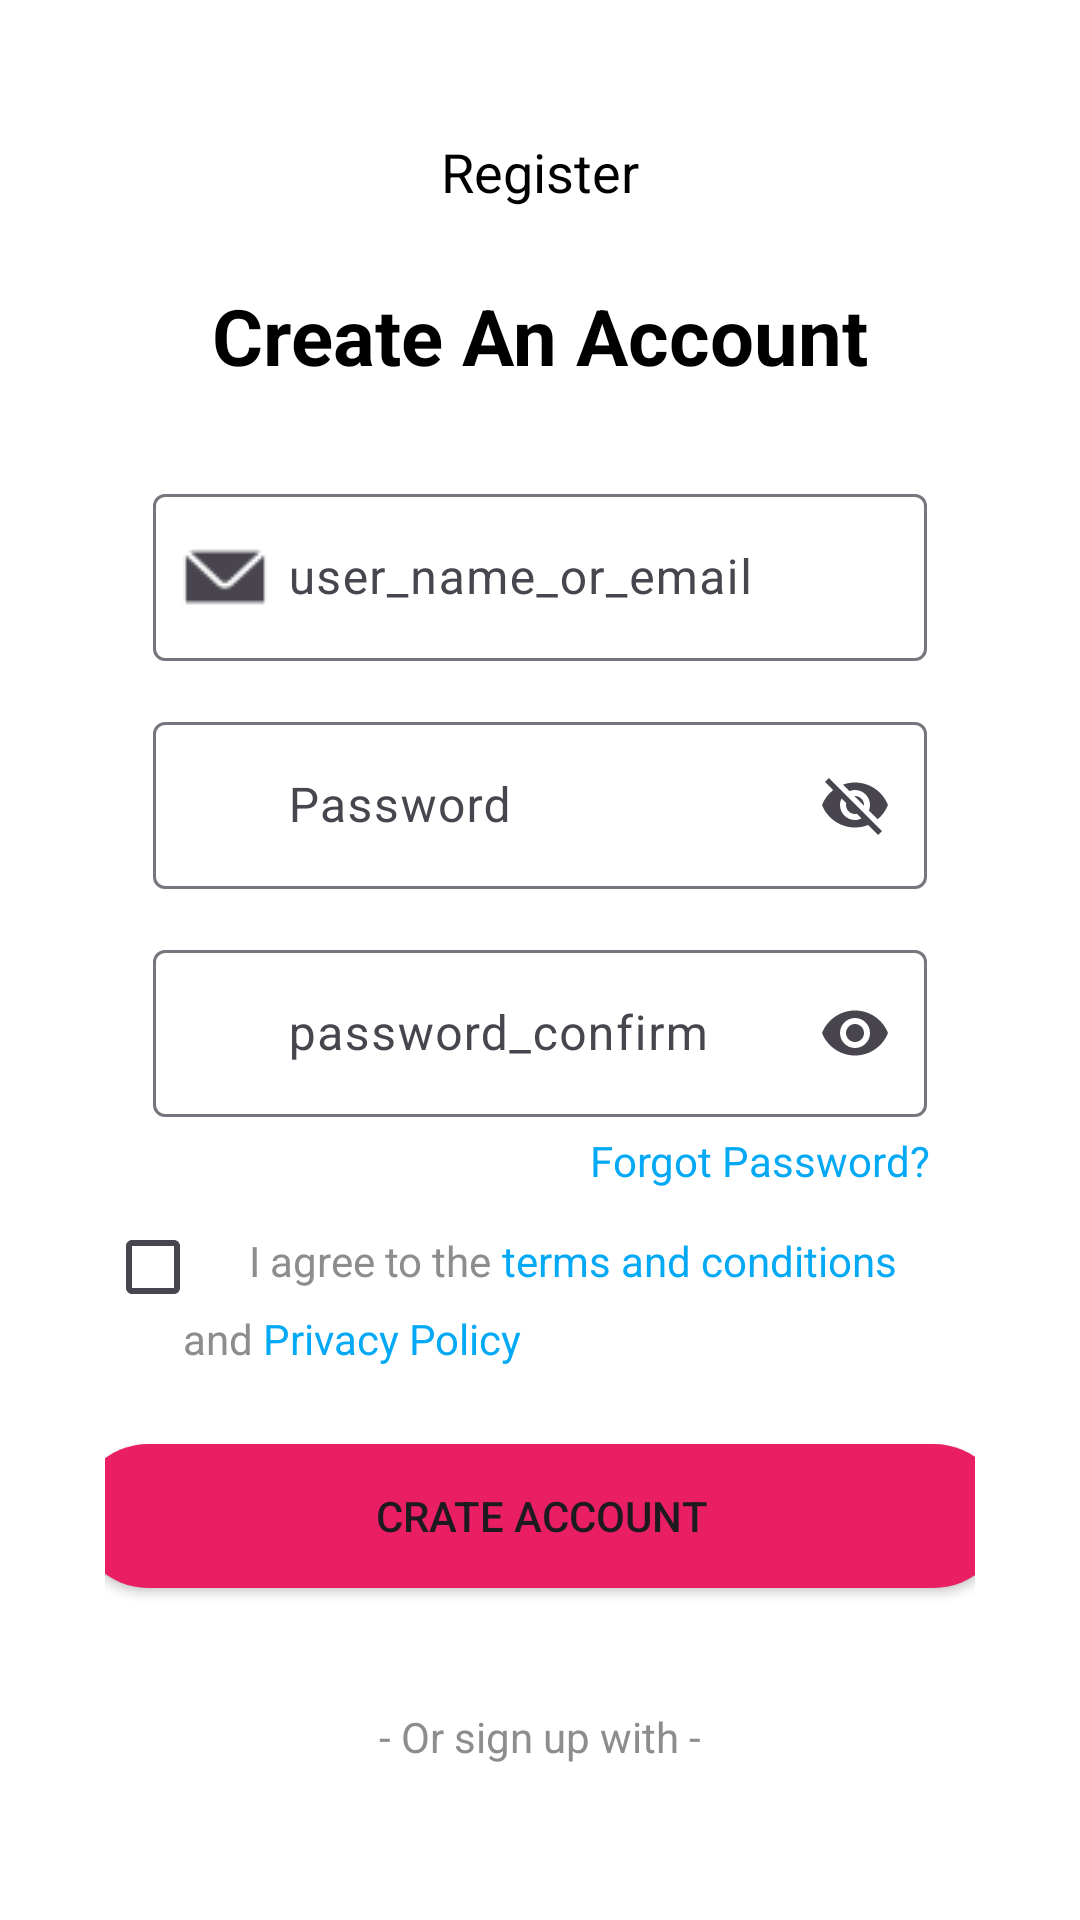

Write the Android layout XML for this screen, with the resource values it uses.
<!-- AndroidManifest.xml: application theme Theme.Classwork_recyclerView -->
<!-- res/layout/activity_register.xml -->
<?xml version="1.0" encoding="utf-8"?>
<androidx.constraintlayout.widget.ConstraintLayout xmlns:android="http://schemas.android.com/apk/res/android"
    xmlns:tools="http://schemas.android.com/tools"
    android:layout_width="match_parent"
    android:layout_height="match_parent"
    xmlns:app="http://schemas.android.com/apk/res-auto"
    android:background="@color/white"
    android:id="@+id/main"
    android:padding="35dp"
    android:orientation="vertical"
    tools:context=".activity.RegisterActivity">

    <ImageView
        android:id="@+id/btnBack"
        android:layout_width="35dp"
        android:layout_height="35dp"
        android:src="@drawable/back"
        tools:ignore="MissingConstraints"
        android:padding="5dp"
        />

    <TextView
        android:id="@+id/tvLogin"
        android:layout_width="match_parent"
        android:layout_height="wrap_content"
        android:textAlignment="center"
        android:textColor="@color/black"
        android:textSize="18sp"
        android:text="@string/register"
        android:paddingTop="10dp"
        tools:ignore="MissingConstraints" />

    <TextView
        android:id="@+id/tvGetStarted"
        android:layout_width="match_parent"
        android:layout_height="wrap_content"
        android:textAlignment="center"
        android:textColor="@color/black"
        android:textSize="26sp"
        android:text="Create An Account"
        android:textStyle="bold"
        android:paddingTop="25dp"

        app:layout_constraintTop_toBottomOf="@+id/tvLogin"
        />



    <com.google.android.material.textfield.TextInputLayout
        android:id="@+id/userInput"
        android:layout_width="match_parent"
        android:layout_height="wrap_content"
        app:endIconMode="clear_text"
        app:startIconDrawable="@drawable/email"
        android:layout_marginHorizontal="16dp"
        android:layout_marginTop="30dp"


        app:layout_constraintTop_toBottomOf="@id/tvGetStarted"
        app:layout_constraintStart_toStartOf="parent"
        app:layout_constraintEnd_toEndOf="parent"
        >

        <com.google.android.material.textfield.TextInputEditText
            android:id="@+id/txtInputUser"
            android:layout_width="match_parent"
            android:layout_height="wrap_content"
            android:hint="user_name_or_email"
            android:inputType="text"
            android:textColor="@color/black"
            android:paddingStart="45dp"
            />
    </com.google.android.material.textfield.TextInputLayout>

    <com.google.android.material.textfield.TextInputLayout
        android:id="@+id/userEmail"
        android:layout_width="match_parent"
        android:layout_height="wrap_content"
        app:startIconDrawable="@drawable/lock"
        android:layout_marginHorizontal="16dp"
        android:layout_marginTop="15dp"
        app:endIconMode="password_toggle"



        app:layout_constraintTop_toBottomOf="@id/userInput"
        app:layout_constraintStart_toStartOf="parent"
        app:layout_constraintEnd_toEndOf="parent"
        >

        <com.google.android.material.textfield.TextInputEditText
            android:id="@+id/txtInputEmail"
            android:layout_width="match_parent"
            android:layout_height="wrap_content"
            android:hint="Password"
            android:inputType="textEmailAddress"
            android:textColor="@color/black"
            android:paddingStart="45dp"
            />
    </com.google.android.material.textfield.TextInputLayout>



    <com.google.android.material.textfield.TextInputLayout
        android:id="@+id/userInputPassword"
        android:layout_width="match_parent"
        android:layout_height="wrap_content"
        android:layout_marginHorizontal="16dp"
        android:layout_marginTop="15dp"
        app:startIconDrawable="@drawable/lock"
        app:endIconMode="password_toggle"


        app:layout_constraintTop_toBottomOf="@id/userEmail"
        app:layout_constraintStart_toStartOf="parent"
        app:layout_constraintEnd_toEndOf="parent">

        <com.google.android.material.textfield.TextInputEditText
            android:id="@+id/passwordInput"
            android:layout_width="match_parent"
            android:layout_height="wrap_content"
            android:hint="password_confirm"
            android:paddingStart="45dp"

            android:inputType="textPassword"
            android:textColor="@color/black"/>
    </com.google.android.material.textfield.TextInputLayout>

    <TextView
        android:id="@+id/txtForgotPassword"
        android:layout_width="wrap_content"
        android:layout_height="wrap_content"
        android:text="Forgot Password?"
        android:textColor="@color/sky"
        android:layout_marginTop="5dp"
        android:layout_marginEnd="15dp"

        app:layout_constraintTop_toBottomOf="@id/userInputPassword"
        app:layout_constraintEnd_toEndOf="parent"/>

    <LinearLayout
        android:id="@+id/verify"
        android:layout_width="match_parent"
        android:layout_height="wrap_content"
        android:orientation="horizontal"

        app:layout_constraintTop_toBottomOf="@id/txtForgotPassword"
        app:layout_constraintStart_toStartOf="parent"
        app:layout_constraintEnd_toEndOf="parent">

        <CheckBox
            android:id="@+id/checkbox"
            android:layout_width="wrap_content"
            android:layout_height="wrap_content"
            android:layout_marginTop="2dp"
            />

        <TextView
            android:id="@+id/tv1"
            android:layout_width="wrap_content"
            android:layout_height="wrap_content"
            android:textAlignment="textStart"
            android:text="I agree to the "
            android:textColor="@color/gray"

            app:layout_constraintTop_toBottomOf="@id/txtForgotPassword"
            app:layout_constraintStart_toStartOf="parent"
            app:layout_constraintEnd_toEndOf="parent"/>
        <TextView
            android:layout_width="wrap_content"
            android:layout_height="wrap_content"
            android:textAlignment="textStart"
            android:text="terms and conditions"
            android:textColor="@color/sky"

            app:layout_constraintTop_toBottomOf="@id/txtForgotPassword"
            app:layout_constraintStart_toStartOf="@id/tv1"
            app:layout_constraintEnd_toEndOf="parent"/>



    </LinearLayout>

    <LinearLayout
        android:id="@+id/verify1"
        android:layout_width="wrap_content"
        android:layout_height="wrap_content"
        android:orientation="horizontal"
        android:layout_marginRight="125dp"
        android:layout_marginTop="-10dp"

        app:layout_constraintTop_toBottomOf="@id/verify"
        app:layout_constraintStart_toStartOf="parent"
        app:layout_constraintEnd_toEndOf="parent">


        <TextView
            android:layout_width="wrap_content"
            android:layout_height="match_parent"
            android:text="and "
            android:textAlignment="textStart"
            android:textColor="@color/gray"

            app:layout_constraintStart_toStartOf="parent"
            app:layout_constraintTop_toBottomOf="@id/txtForgotPassword" />
        <TextView
            android:layout_width="wrap_content"
            android:layout_height="wrap_content"
            android:textAlignment="textStart"
            android:text="Privacy Policy"
            android:textColor="@color/sky"

            app:layout_constraintTop_toBottomOf="@id/txtForgotPassword"
            app:layout_constraintStart_toStartOf="parent"
            app:layout_constraintEnd_toEndOf="parent"/>



    </LinearLayout>



    <Button
        android:id="@+id/btnCreateAccount"
        android:layout_width="310dp"
        android:layout_height="wrap_content"
        android:text="Crate Account"
        android:background="@drawable/background_button"
        android:layout_marginTop="35dp"

        app:layout_constraintTop_toBottomOf="@id/verify"
        app:layout_constraintStart_toStartOf="parent"
        app:layout_constraintEnd_toEndOf="parent"/>

    <TextView
        android:id="@+id/tvOR"
        android:layout_width="wrap_content"
        android:layout_height="wrap_content"
        android:text="- Or sign up with -"
        android:textColor="@color/gray"
        android:padding="0dp"
        android:textStyle="normal"
        android:layout_marginTop="40dp"
        app:layout_constraintTop_toBottomOf="@+id/btnCreateAccount"
        app:layout_constraintStart_toStartOf="parent"
        app:layout_constraintEnd_toEndOf="parent"

        />

    <LinearLayout
        android:layout_width="wrap_content"
        android:layout_height="wrap_content"
        android:orientation="horizontal"
        android:gravity="center"
        android:layout_gravity="center"
        android:layout_marginTop="20dp"

        app:layout_constraintTop_toBottomOf="@+id/tvOR"
        app:layout_constraintStart_toStartOf="parent"
        app:layout_constraintEnd_toEndOf="parent">


        <ImageView
            android:layout_width="70dp"
            android:layout_height="70dp"
            android:src="@drawable/google"
            android:padding="18dp"
            android:background="@drawable/icon_bg"
            android:layout_marginLeft="5dp"
            android:layout_marginRight="5dp"/>

        <ImageView
            android:layout_width="70dp"
            android:layout_height="70dp"
            android:src="@drawable/apple"
            android:padding="18dp"
            android:background="@drawable/icon_bg"
            android:layout_marginLeft="5dp"
            android:layout_marginRight="5dp"/>

        <ImageView
            android:layout_width="70dp"
            android:layout_height="70dp"
            android:src="@drawable/facebook"
            android:padding="18dp"
            android:background="@drawable/icon_bg"
            android:layout_marginLeft="5dp"
            android:layout_marginRight="5dp"/>

    </LinearLayout>




</androidx.constraintlayout.widget.ConstraintLayout>
<!-- resources referenced by this layout -->
<resources>
  <color name="black">#FF000000</color>
  <color name="gray">#8E8D8D</color>
  <color name="sky">#03A9F4</color>
  <color name="white">#FFFFFFFF</color>
  <!-- drawable apple: png bitmap (drawable, 764 bytes) -->
  <!-- drawable background_button (drawable) -->
  <?xml version="1.0" encoding="utf-8"?>
  <shape android:shape="rectangle"
      xmlns:android="http://schemas.android.com/apk/res/android" >
      <solid android:color="@color/primary"/>
      <corners android:radius="450dp"/>
  </shape>
  <!-- drawable email: png bitmap (drawable, 382 bytes) -->
  <!-- drawable facebook: png bitmap (drawable, 1287 bytes) -->
  <!-- drawable google: png bitmap (drawable, 1711 bytes) -->
  <!-- drawable icon_bg (drawable) -->
  <?xml version="1.0" encoding="utf-8"?>
  <shape android:shape="oval"
      xmlns:android="http://schemas.android.com/apk/res/android" >
      <solid android:color="@color/light_pink" />
      <stroke
          android:width="1dp"
          android:color="@color/sky"
          />
  </shape>
  <string name="register">Register</string>
  <style name="Theme.Classwork_recyclerView" parent="Base.Theme.Classwork_recyclerView" />
  <color name="primary">#E91E63</color>
  <color name="light_pink">#FAD9F7</color>
  <style name="Base.Theme.Classwork_recyclerView" parent="Theme.Material3.DayNight.NoActionBar">
          
           <item name="colorPrimary">@color/primary</item>
      </style>
</resources>
